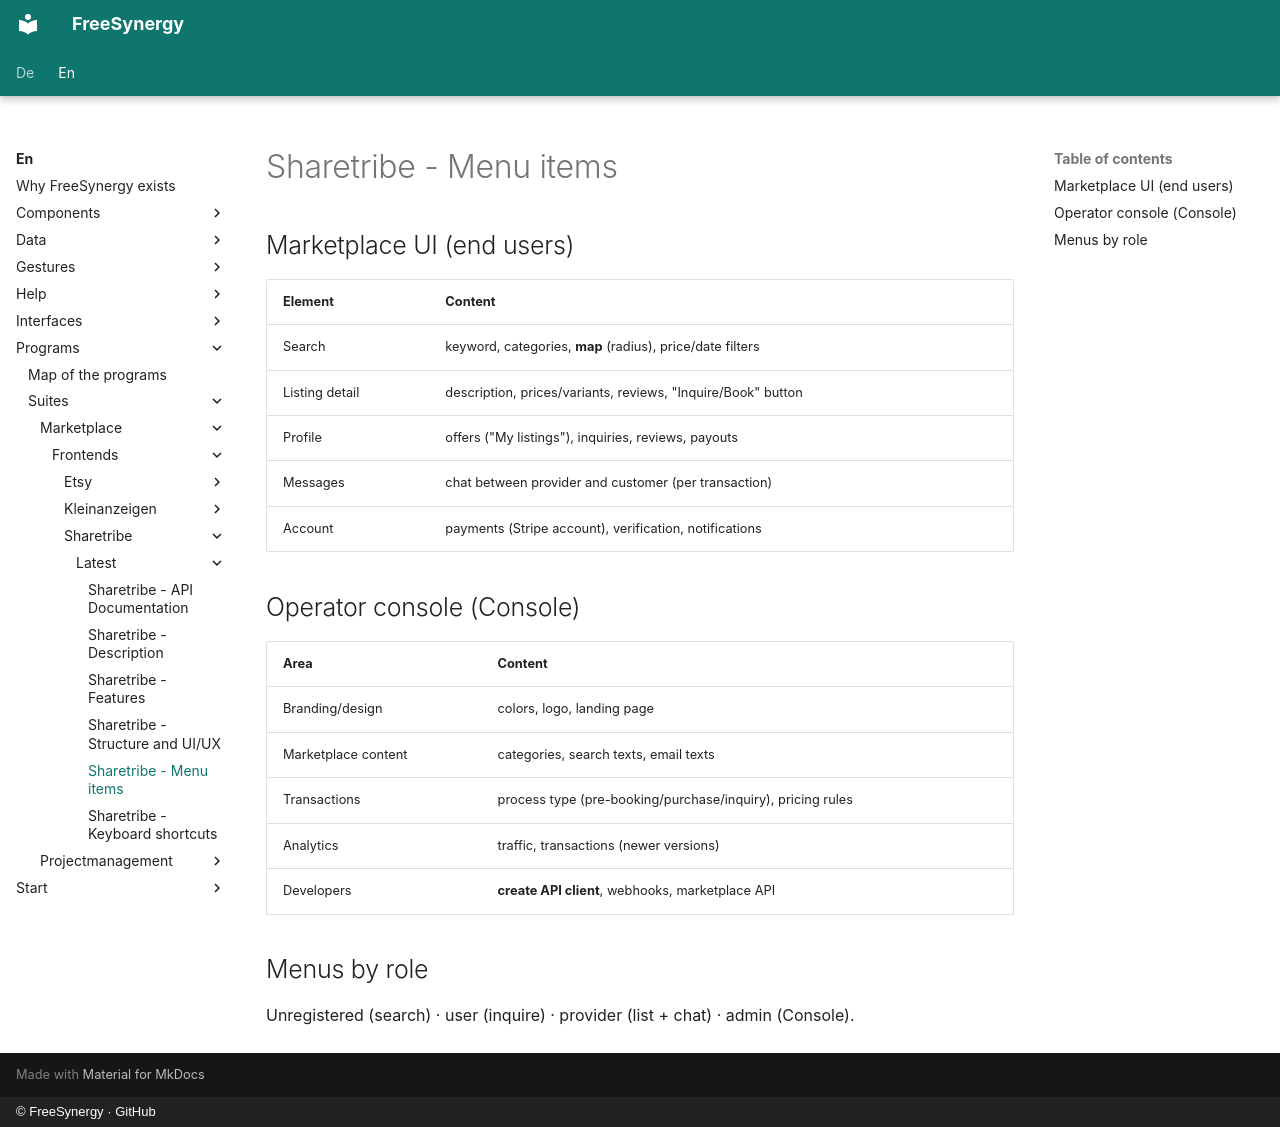

repository: FreeSynergy/fs-documentation · page: en/programs/suites/marketplace/frontends/sharetribe/latest/menus/index.html · generator: mkdocs · copyright: © FreeSynergy · GitHub

# Sharetribe - Menu items

## Marketplace UI (end users)

| Element | Content |
|---------|--------|
| Search | keyword, categories, **map** (radius), price/date filters |
| Listing detail | description, prices/variants, reviews, "Inquire/Book" button |
| Profile | offers ("My listings"), inquiries, reviews, payouts |
| Messages | chat between provider and customer (per transaction) |
| Account | payments (Stripe account), verification, notifications |

## Operator console (Console)

| Area | Content |
|---------|--------|
| Branding/design | colors, logo, landing page |
| Marketplace content | categories, search texts, email texts |
| Transactions | process type (pre-booking/purchase/inquiry), pricing rules |
| Analytics | traffic, transactions (newer versions) |
| Developers | **create API client**, webhooks, marketplace API |

## Menus by role

Unregistered (search) · user (inquire) · provider (list + chat) · admin (Console).
